Photos from the image-classification dataset "dataset_final" in the GitHub repository Sree14hari/BridgeCrack-Segmentation. Its 3 classes are: heavy crack, light crack, medium crack.

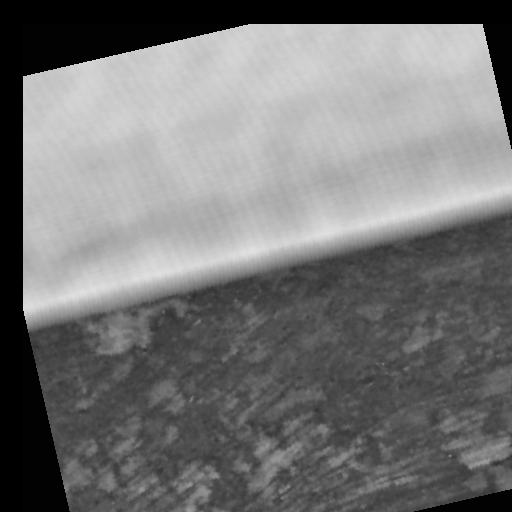
Label: medium crack

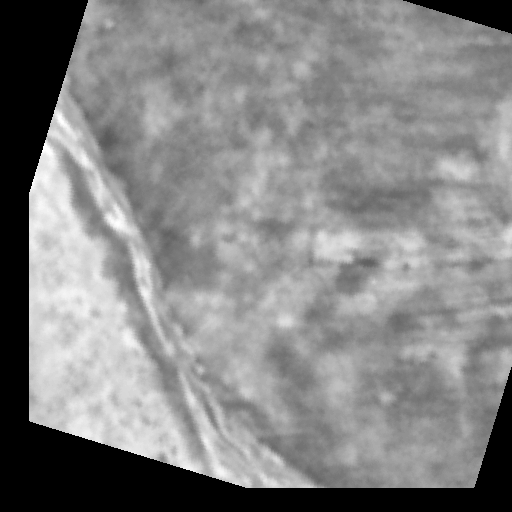
Label: light crack

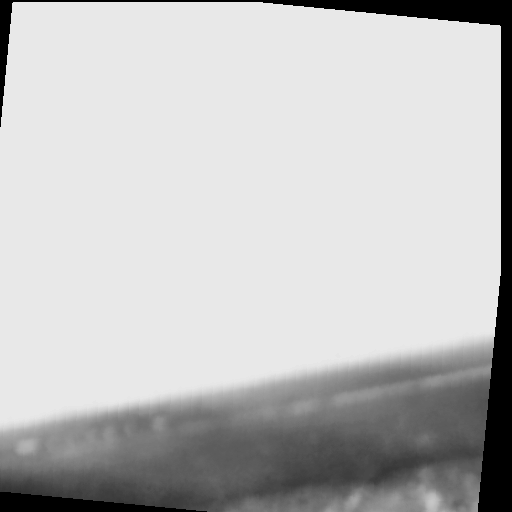
Label: light crack

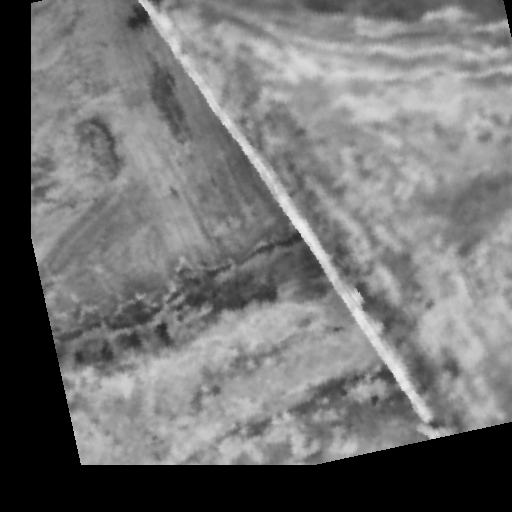
Label: medium crack

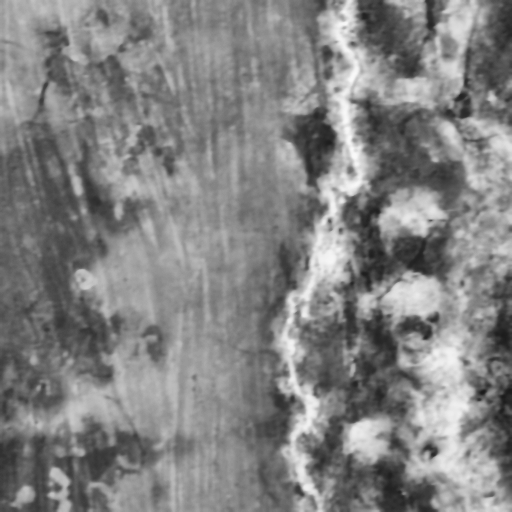
Label: heavy crack

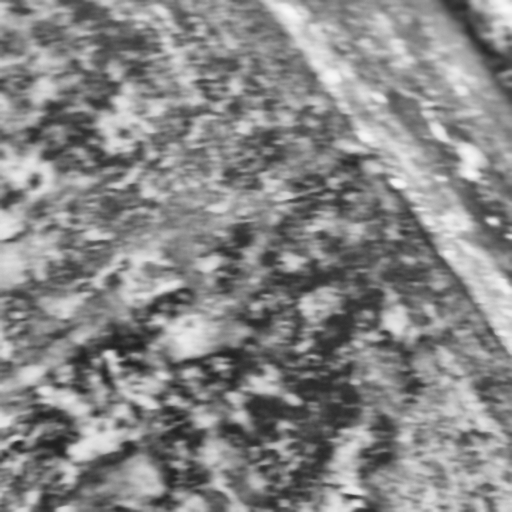
Label: heavy crack
